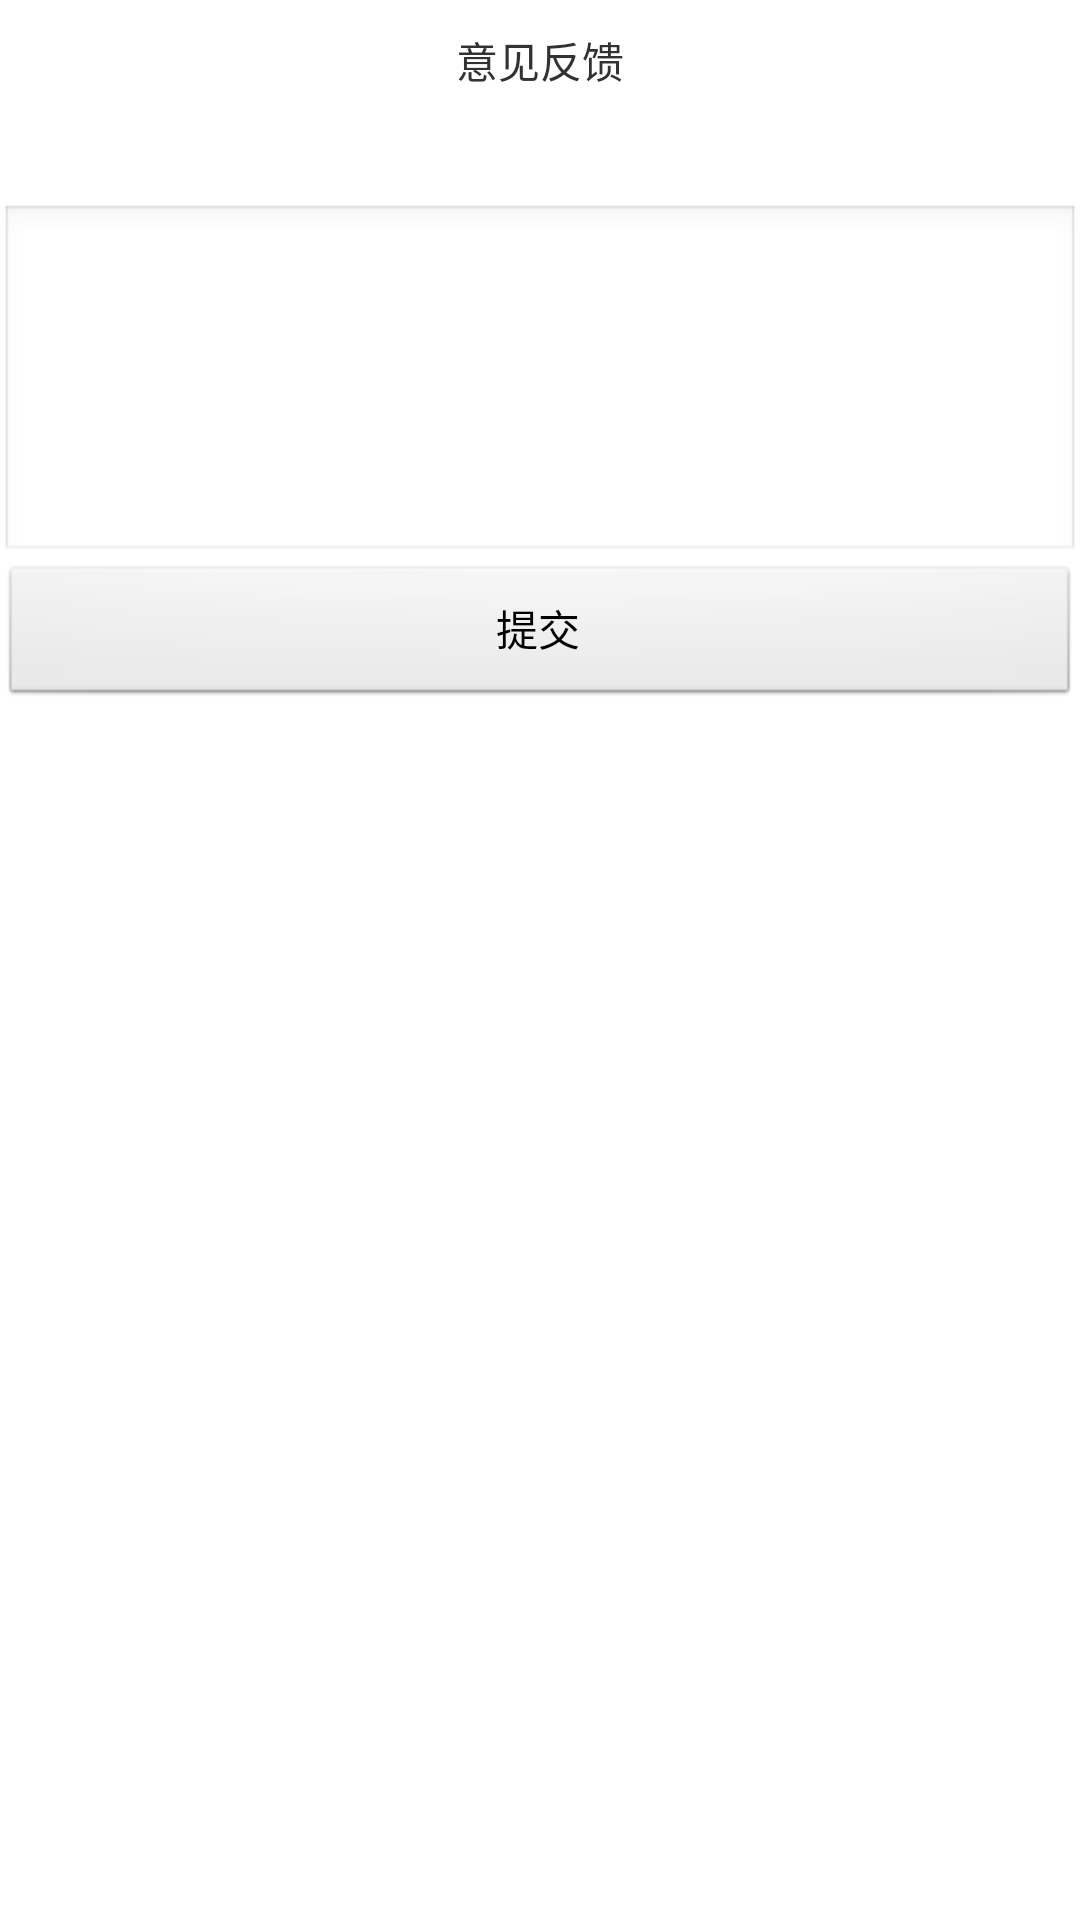

Here is an Android app screen rendered from its layout file. Give the layout XML and the strings, colors and styles it references.
<!-- AndroidManifest.xml: application theme AppTheme -->
<!-- res/layout/activity_complaint.xml -->
<RelativeLayout xmlns:android="http://schemas.android.com/apk/res/android"
    xmlns:tools="http://schemas.android.com/tools"
    android:layout_width="match_parent"
    android:layout_height="match_parent"
    tools:context=".Complaint" >

    <EditText
        android:id="@+id/editText1"
        android:layout_width="fill_parent"
        android:layout_height="120dip"
        android:layout_alignParentLeft="true"
        android:layout_below="@+id/textView1"
        android:layout_marginTop="28dp"
        android:ems="10" />

    <TextView
        android:id="@+id/textView1"
        android:layout_width="fill_parent"
        android:layout_height="40dip"
        android:layout_alignParentLeft="true"
        android:layout_alignParentTop="true"
        android:gravity="center"
        android:text="意见反馈" />

    <Button
        android:id="@+id/button1"
        android:layout_width="wrap_content"
        android:layout_height="wrap_content"
        android:layout_alignParentLeft="true"
        android:layout_alignParentRight="true"
        android:layout_below="@+id/editText1"
        android:text="提交" />

</RelativeLayout>
<!-- resources referenced by this layout -->
<resources>
  <style name="AppTheme" parent="AppBaseTheme">
          
      </style>
  <style name="AppBaseTheme" parent="android:Theme.Light">
          
      </style>
</resources>
